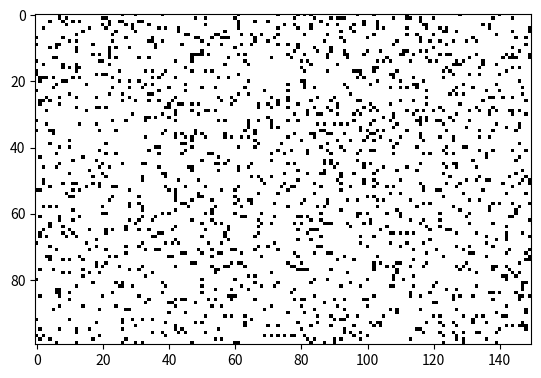

Here is the Python script that generated this plot:
import numpy as np
import matplotlib.pyplot as plt
import matplotlib.animation as animation

# Grid size
rows, cols = 100, 150

# Initialize the grid with random states
grid = np.random.choice([0, 1], size=(rows, cols), p=[0.90, 0.10])

# Function to update the grid for each generation
def update(frame_num, img, grid, rows, cols, text):
    # Stop the animation after 1000 generations
    if frame_num >= 1000:
        ani.event_source.stop()  # Stop the animation
        return img, text
    
    # Log alive and dead cells every 100 generations
    if frame_num % 100 == 0:  # Log every 100 generations
        alive_cells = np.sum(grid)  # Count alive cells (1s)
        dead_cells = grid.size - alive_cells  # Count dead cells (0s)
        print(f"Generation {frame_num}: Alive cells = {alive_cells}, Dead cells = {dead_cells}")

    new_grid = grid.copy()
    for i in range(rows):
        for j in range(cols):
            # Count the number of live neighbors
            neighbors = (
                grid[(i - 1) % rows, (j - 1) % cols]
                + grid[(i - 1) % rows, j]
                + grid[(i - 1) % rows, (j + 1) % cols]
                + grid[i, (j - 1) % cols]
                + grid[i, (j + 1) % cols]
                + grid[(i + 1) % rows, (j - 1) % cols]
                + grid[(i + 1) % rows, j]
                + grid[(i + 1) % rows, (j + 1) % cols]
            )
            # Apply the rules of the Game of Life
            if grid[i, j] == 1:
                if neighbors < 2 or neighbors > 3:
                    new_grid[i, j] = 0
            else:
                if neighbors == 3:
                    new_grid[i, j] = 1
    img.set_data(new_grid)
    grid[:] = new_grid[:]

    # Update the generation number
    text.set_text(f"Generation: {frame_num}")
    return img, text

# Set up the animation
fig, ax = plt.subplots()
img = ax.imshow(grid, interpolation="nearest", cmap="binary")

# Add a text annotation for the generation number
text = ax.text(0.02, 0.95, "", transform=ax.transAxes, color="red", fontsize=12)

# Create the animation
ani = animation.FuncAnimation(
    fig, update, fargs=(img, grid, rows, cols, text), frames=1000, interval=50
)

# Display the animation
plt.show()